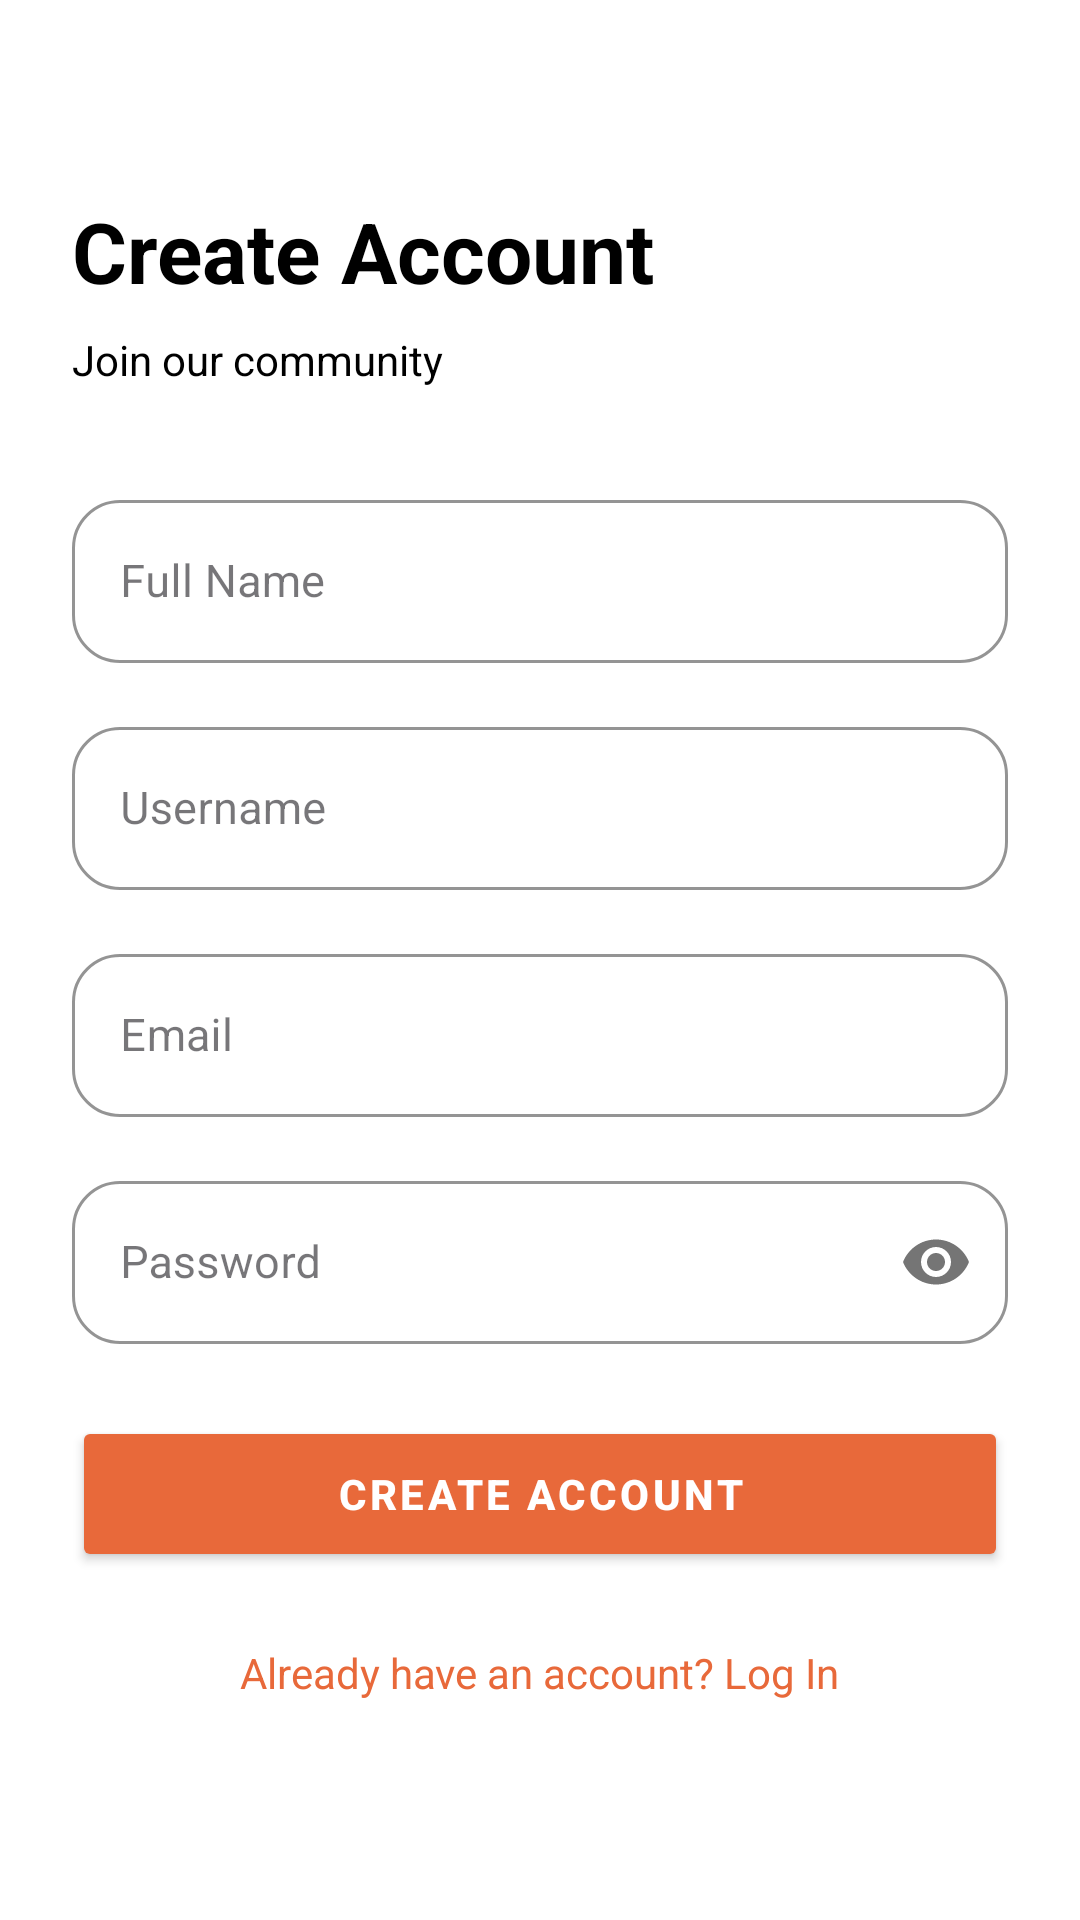

Produce the Android XML layout that renders to this screen, including the resource entries it uses.
<!-- AndroidManifest.xml: application theme Theme.AdoptUs -->
<!-- res/layout/activity_register.xml -->
<?xml version="1.0" encoding="utf-8"?>
<LinearLayout xmlns:android="http://schemas.android.com/apk/res/android"
    android:layout_width="match_parent"
    android:layout_height="match_parent"
    xmlns:app="http://schemas.android.com/apk/res-auto"
    android:orientation="vertical"
    android:padding="24dp"
    android:gravity="center_vertical"
    android:background="@color/white">


    <TextView
        android:layout_width="wrap_content"
        android:layout_height="wrap_content"
        android:text="Create Account"
        android:textSize="28sp"
        android:textStyle="bold"
        android:textColor="@color/black"
        android:layout_marginBottom="8dp"/>

    <TextView
        android:layout_width="wrap_content"
        android:layout_height="wrap_content"
        android:text="Join our community"
        android:textSize="14sp"
        android:textColor="@color/black"
        android:layout_marginBottom="32dp"/>

    <com.google.android.material.textfield.TextInputLayout
        android:id="@+id/tilFullName"
        style="@style/Widget.MaterialComponents.TextInputLayout.OutlinedBox"
        android:layout_width="match_parent"
        android:layout_height="wrap_content"
        android:hint="Full Name"
        android:layout_marginBottom="16dp"
        app:boxBackgroundColor="@color/white"
        app:boxCornerRadiusTopStart="16dp"
        app:boxCornerRadiusTopEnd="16dp"
        app:boxCornerRadiusBottomStart="16dp"
        app:boxCornerRadiusBottomEnd="16dp"
        app:boxStrokeColor="@color/gray_stroke"
        app:boxStrokeWidth="1dp"
        app:hintTextColor="@color/gray_hint">

        <com.google.android.material.textfield.TextInputEditText
            android:id="@+id/etFullName"
            android:layout_width="match_parent"
            android:layout_height="wrap_content"
            android:inputType="textPersonName"
            android:paddingStart="16dp"
            android:textSize="15sp"
            android:textColor="@color/black"
            android:textColorHint="#666666"/>

    </com.google.android.material.textfield.TextInputLayout>

    <com.google.android.material.textfield.TextInputLayout
        android:id="@+id/tilUsername"
        style="@style/Widget.MaterialComponents.TextInputLayout.OutlinedBox"
        android:layout_width="match_parent"
        android:layout_height="wrap_content"
        android:layout_marginBottom="16dp"
        android:hint="Username"
        app:boxBackgroundColor="#FFFFFF"
        app:boxCornerRadiusTopStart="16dp"
        app:boxCornerRadiusTopEnd="16dp"
        app:boxCornerRadiusBottomStart="16dp"
        app:boxCornerRadiusBottomEnd="16dp"
        app:boxStrokeColor="#E8E0D8"
        app:boxStrokeWidth="1dp"
        app:hintTextColor="#AAAAAA"
        xmlns:app="http://schemas.android.com/apk/res-auto">

        <com.google.android.material.textfield.TextInputEditText
            android:id="@+id/etUsername"
            android:layout_width="match_parent"
            android:layout_height="wrap_content"
            android:inputType="text"
            android:paddingStart="16dp"
            android:textSize="15sp"
            android:textColor="#1A1A1A"
            android:textColorHint="#666666"/>

    </com.google.android.material.textfield.TextInputLayout>

    <com.google.android.material.textfield.TextInputLayout
        android:id="@+id/tilEmail"
        style="@style/Widget.MaterialComponents.TextInputLayout.OutlinedBox"
        android:layout_width="match_parent"
        android:layout_height="wrap_content"
        android:hint="Email"
        android:layout_marginBottom="16dp"
        app:boxBackgroundColor="@color/white"
        app:boxCornerRadiusTopStart="16dp"
        app:boxCornerRadiusTopEnd="16dp"
        app:boxCornerRadiusBottomStart="16dp"
        app:boxCornerRadiusBottomEnd="16dp"
        app:boxStrokeColor="@color/gray_stroke"
        app:boxStrokeWidth="1dp"
        app:hintTextColor="@color/gray_hint">

        <com.google.android.material.textfield.TextInputEditText
            android:id="@+id/etEmail"
            android:layout_width="match_parent"
            android:layout_height="wrap_content"
            android:inputType="textEmailAddress"
            android:paddingStart="16dp"
            android:textSize="15sp"
            android:textColor="@color/black"
            android:textColorHint="#666666"/>

    </com.google.android.material.textfield.TextInputLayout>

    <com.google.android.material.textfield.TextInputLayout
        android:id="@+id/tilPassword"
        style="@style/Widget.MaterialComponents.TextInputLayout.OutlinedBox"
        android:layout_width="match_parent"
        android:layout_height="wrap_content"
        android:hint="Password"
        android:layout_marginBottom="24dp"
        app:boxBackgroundColor="@color/white"
        app:boxCornerRadiusTopStart="16dp"
        app:boxCornerRadiusTopEnd="16dp"
        app:boxCornerRadiusBottomStart="16dp"
        app:boxCornerRadiusBottomEnd="16dp"
        app:boxStrokeColor="@color/gray_stroke"
        app:boxStrokeWidth="1dp"
        app:passwordToggleEnabled="true"
        app:hintTextColor="@color/gray_hint">

        <com.google.android.material.textfield.TextInputEditText
            android:id="@+id/etPassword"
            android:layout_width="match_parent"
            android:layout_height="wrap_content"
            android:inputType="textPassword"
            android:paddingStart="16dp"
            android:textSize="15sp"
            android:textColor="@color/black"
            android:textColorHint="#666666"/>

    </com.google.android.material.textfield.TextInputLayout>

    <Button
        android:id="@+id/btnRegister"
        android:layout_width="match_parent"
        android:layout_height="52dp"
        android:text="CREATE ACCOUNT"
        android:textColor="@color/white"
        android:textStyle="bold"
        android:letterSpacing="0.08"
        android:backgroundTint="@color/primary_orange"
        android:layout_marginBottom="16dp"/>

    <TextView
        android:id="@+id/tvGoToLogin"
        android:layout_width="wrap_content"
        android:layout_height="wrap_content"
        android:text="Already have an account? Log In"
        android:textColor="@color/primary_orange"
        android:textSize="14sp"
        android:layout_gravity="center_horizontal"
        android:padding="8dp"/>

</LinearLayout>
<!-- resources referenced by this layout -->
<resources>
  <color name="black">#FF000000</color>
  <color name="gray_hint">#1A1A1A</color>
  
      // app color
  <color name="gray_stroke">#E8E0D8</color>
  
      // text color
  <color name="primary_orange">#E8693A</color>
  <color name="white">#FFFFFFFF</color>
  
      // component color
  <style name="Theme.AdoptUs" parent="Base.Theme.AdoptUs" />
  <style name="Base.Theme.AdoptUs" parent="Theme.Material3.DayNight.NoActionBar">
  
          <item name="colorSecondaryContainer">@color/highlight_orange</item>
  
      </style>
  <color name="highlight_orange">#F7D6CE</color>
</resources>
